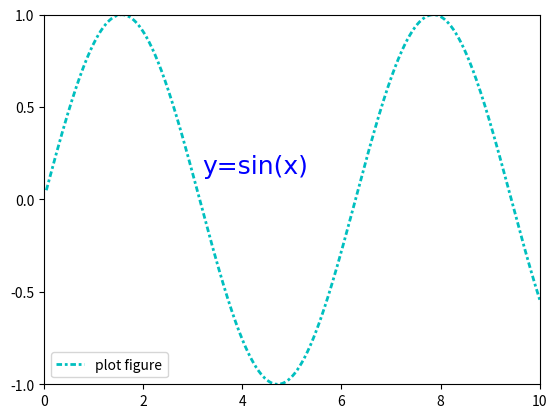

Here is the Python script that generated this plot:
import matplotlib.pyplot as plt
import numpy as np

x = np.linspace(0.05, 10, 1000)
y = np.sin(x)
plt.plot(x, y, ls='-.', dashes=[2, 1, 1, 1], lw=2, c="c", label='plot figure')

plt.legend(loc="lower left")

plt.text(3.20, 0.14, "y=sin(x)", size=18, color="b", fontdict={"family":"times"})	# 添加图形内容细节的无指向型注释文本

plt.xlim(0.0, 10)
plt.locator_params(axis='x', nbins=6)
plt.ylim(-1.0, 1.0)
plt.locator_params(axis='y', nbins=5)

plt.show()